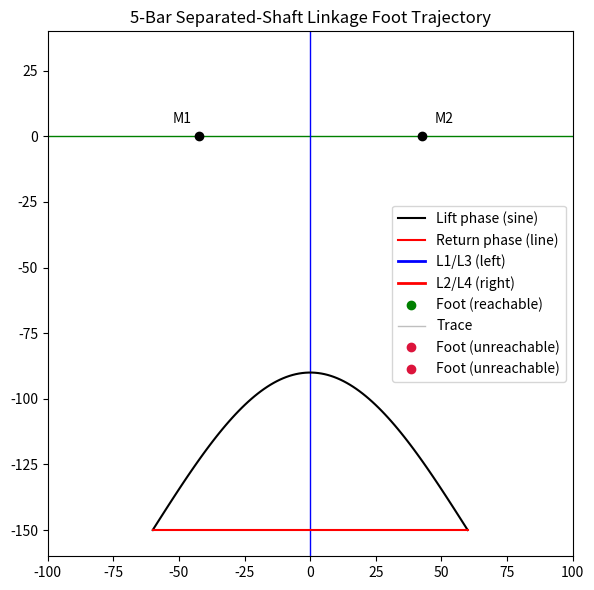

Write Python code to recreate this figure.
import numpy as np
import matplotlib.pyplot as plt
from matplotlib import animation

# Parameters
L1 = L2 = 105  # Upper links (mm)
L3 = L4 = 145  # Lower links (mm)
d = 85  # Motor base spacing (mm)
M1 = np.array([-d/2, 0])
M2 = np.array([d/2, 0])

# Gait profile parameters
stride_length = 120  # Total foot x travel
step_height = 60     # Foot lift height
n_points = 200

# Additional downward shift for the entire foot path (mm)
# Previously -40; move down by another 50 => -90
foot_y_offset = -90

# Generate foot trajectory (shifted to Q3/Q4: y <= 0)
half = n_points // 2
# Lift phase (sinusoidal arc)
tx1 = np.linspace(-stride_length/2, stride_length/2, half)
# Keep foot below x-axis: range from -step_height up to 0
ty1 = -step_height + step_height * np.sin(np.pi * np.linspace(0, 1, half))
# Apply global downward offset
ty1 = ty1 + foot_y_offset
# Return phase (straight line)
tx2 = np.linspace(stride_length/2, -stride_length/2, half)
ty2 = -step_height * np.ones_like(tx2)
# Apply global downward offset
ty2 = ty2 + foot_y_offset

foot_x = np.concatenate([tx1, tx2])
foot_y = np.concatenate([ty1, ty2])
foot_path = np.vstack((foot_x, foot_y)).T

# Plot
fig, ax = plt.subplots(figsize=(10, 6))

# Draw axes
ax.axhline(0, color='green', linewidth=1)  # x-axis
ax.axvline(0, color='blue', linewidth=1)   # y-axis

# Draw trajectory
ax.plot(tx1, ty1, color='black', label='Lift phase (sine)')
ax.plot(tx2, ty2, color='red', label='Return phase (line)')

# Mark motor bases
ax.plot(*M1, 'ko')
ax.plot(*M2, 'ko')
ax.text(*M1 + np.array([-10, 5]), 'M1', fontsize=10)
ax.text(*M2 + np.array([5, 5]), 'M2', fontsize=10)

## Animation over the whole trajectory
# We'll animate the linkage across all points to visualize reachability.

# Inverse kinematics function
def solve_ik(x, y):
    P = np.array([x, y], dtype=float)

    def circle_intersection(p0, r0, p1, r1, eps=1e-9):
        v = p1 - p0
        d = np.linalg.norm(v)
        # ศูนย์กลางซ้อน/เกือบซ้อน หรือซ้อนแบบไม่ตัด
        if d < eps:
            return None
        if d > r0 + r1 or d < abs(r0 - r1):
            return None

        a = (r0**2 - r1**2 + d**2) / (2.0 * d)
        inside = r0**2 - a**2
        if inside < 0:
            inside = 0.0  # ป้องกันลบเล็กๆ จาก floating error
        h = np.sqrt(inside)

        mid = p0 + (a / d) * v
        # เวกเตอร์ตั้งฉากกับ v
        offset = np.array([-v[1], v[0]]) / d
        return mid + h * offset, mid - h * offset

    sol1 = circle_intersection(M1, L1, P, L3)
    sol2 = circle_intersection(M2, L2, P, L4)
    if sol1 is None or sol2 is None:
        return None

    # เลือก elbow-down (y ต่ำกว่า)
    A = sol1[0] if sol1[0][1] < sol1[1][1] else sol1[1]
    B = sol2[0] if sol2[0][1] < sol2[1][1] else sol2[1]
    return A, B

## Prepare artists for animation
# Link lines: L1 (M1->A), L3 (A->foot), L2 (M2->B), L4 (B->foot)
line_L1, = ax.plot([], [], 'b-', lw=2, label='L1/L3 (left)')
line_L3, = ax.plot([], [], 'b--', lw=1)
line_L2, = ax.plot([], [], 'r-', lw=2, label='L2/L4 (right)')
line_L4, = ax.plot([], [], 'r--', lw=1)

# Foot marker and trace
foot_pt, = ax.plot([], [], 'o', color='green', markersize=6, label='Foot (reachable)')
trace_line, = ax.plot([], [], color='gray', alpha=0.5, lw=1, label='Trace')

# Unreachable proxy for legend
unreach_proxy, = ax.plot([], [], 'o', color='crimson', markersize=6, label='Foot (unreachable)')

def init_anim():
    for ln in (line_L1, line_L3, line_L2, line_L4):
        ln.set_data([], [])
    foot_pt.set_data([], [])
    trace_line.set_data([], [])
    return line_L1, line_L3, line_L2, line_L4, foot_pt, trace_line

def update_anim(i):
    x, y = foot_path[i]
    res = solve_ik(x, y)

    # Update trace up to current i
    trace_line.set_data(foot_x[: i+1], foot_y[: i+1])

    if res is None:
        # Hide links, mark foot as unreachable
        for ln in (line_L1, line_L3, line_L2, line_L4):
            ln.set_data([np.nan], [np.nan])
        foot_pt.set_data([x], [y])
        foot_pt.set_color('crimson')
        ax.set_title(f'5-Bar Separated-Shaft Linkage Foot Trajectory  |  i={i+1}/{len(foot_path)}  |  unreachable')
    else:
        A, B = res
        # Set link segments
        line_L1.set_data([M1[0], A[0]], [M1[1], A[1]])
        line_L3.set_data([A[0], x], [A[1], y])
        line_L2.set_data([M2[0], B[0]], [M2[1], B[1]])
        line_L4.set_data([B[0], x], [B[1], y])
        # Foot
        foot_pt.set_data([x], [y])
        foot_pt.set_color('green')
        ax.set_title(f'5-Bar Separated-Shaft Linkage Foot Trajectory  |  i={i+1}/{len(foot_path)}  |  reachable')

    return line_L1, line_L3, line_L2, line_L4, foot_pt, trace_line

# Plot settings
ax.set_aspect('equal')
ax.set_xlim(-100, 100)
ax.set_ylim(-160, 40)
ax.set_title('5-Bar Separated-Shaft Linkage Foot Trajectory')
# Build a stable legend with proxies so colors remain meaningful during updates
handles, labels = ax.get_legend_handles_labels()
ax.legend(handles + [unreach_proxy], labels + ['Foot (unreachable)'])

# Create and run animation
anim = animation.FuncAnimation(
    fig,
    update_anim,
    init_func=init_anim,
    frames=len(foot_path),
    interval=40,
    blit=False,
    repeat=True,
)

plt.tight_layout()
plt.show()